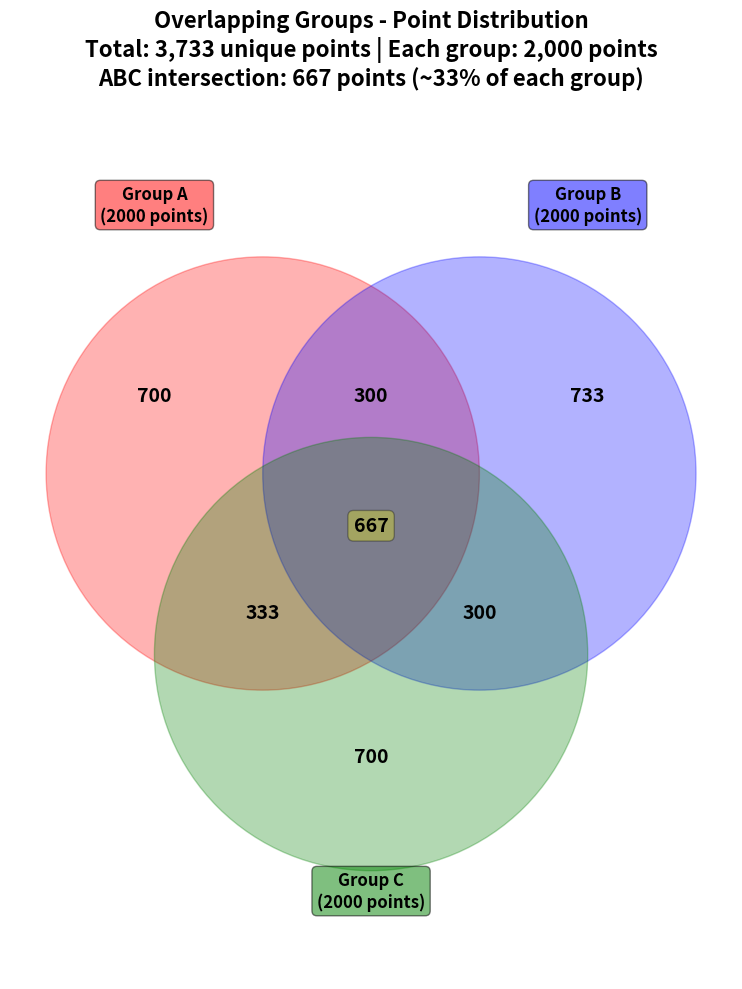
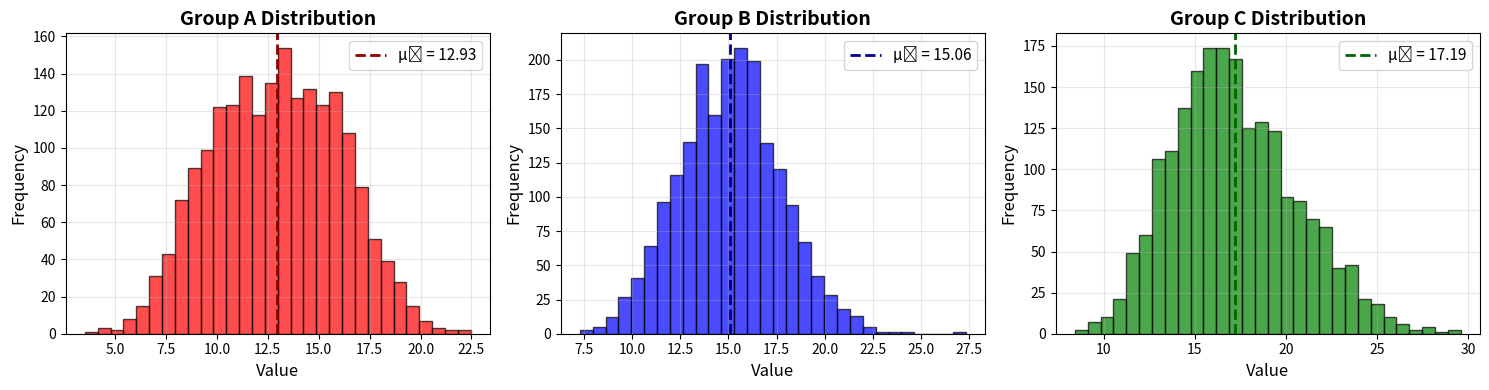

The matplotlib source for these figures, in order:
import numpy as np
import pandas as pd
import matplotlib.pyplot as plt
from matplotlib.patches import Circle

# Set random seed for reproducibility
np.random.seed(42)

print("✓ Libraries imported successfully")

# Point distribution across regions
distribution = {
    'A_only': 700,
    'B_only': 733,
    'C_only': 700,
    'AB_only': 300,
    'AC_only': 333,
    'BC_only': 300,
    'ABC': 667
}

# Display distribution
df_dist = pd.DataFrame(list(distribution.items()), columns=['Region', 'Points'])
print("Point Distribution:")
print(df_dist.to_string(index=False))
print(f"\nTotal Unique Points: {sum(distribution.values())}")

# Verify group totals
group_A_total = distribution['A_only'] + distribution['AB_only'] + distribution['AC_only'] + distribution['ABC']
group_B_total = distribution['B_only'] + distribution['AB_only'] + distribution['BC_only'] + distribution['ABC']
group_C_total = distribution['C_only'] + distribution['AC_only'] + distribution['BC_only'] + distribution['ABC']

print(f"\nGroup Totals:")
print(f"  Group A: {group_A_total} points")
print(f"  Group B: {group_B_total} points")
print(f"  Group C: {group_C_total} points")
print(f"\nABC Intersection: {distribution['ABC']} points ({distribution['ABC']/2000*100:.2f}% of each group)")

# Generate data with different Gaussian distributions for each region
data = {
    'A_only': np.random.normal(loc=10, scale=2, size=distribution['A_only']),
    'B_only': np.random.normal(loc=15, scale=2.5, size=distribution['B_only']),
    'C_only': np.random.normal(loc=20, scale=3, size=distribution['C_only']),
    'AB_only': np.random.normal(loc=12.5, scale=2, size=distribution['AB_only']),
    'AC_only': np.random.normal(loc=15, scale=2.5, size=distribution['AC_only']),
    'BC_only': np.random.normal(loc=17.5, scale=2.5, size=distribution['BC_only']),
    'ABC': np.random.normal(loc=15, scale=2, size=distribution['ABC'])
}

print("✓ Data generated for all regions")
print("\nGenerative Parameters:")
print("  A only:     N(μ=10,   σ²=4)")
print("  B only:     N(μ=15,   σ²=6.25)")
print("  C only:     N(μ=20,   σ²=9)")
print("  A ∩ B:      N(μ=12.5, σ²=4)")
print("  A ∩ C:      N(μ=15,   σ²=6.25)")
print("  B ∩ C:      N(μ=17.5, σ²=6.25)")
print("  A ∩ B ∩ C:  N(μ=15,   σ²=4)")

# Combine data for each group
group_A = np.concatenate([data['A_only'], data['AB_only'], data['AC_only'], data['ABC']])
group_B = np.concatenate([data['B_only'], data['AB_only'], data['BC_only'], data['ABC']])
group_C = np.concatenate([data['C_only'], data['AC_only'], data['BC_only'], data['ABC']])

print(f"✓ Groups combined")
print(f"  Group A size: {len(group_A)}")
print(f"  Group B size: {len(group_B)}")
print(f"  Group C size: {len(group_C)}")

# Calculate statistics for each group
stats = {
    'Group A': {
        'n': len(group_A),
        'mean': np.mean(group_A),
        'variance': np.var(group_A, ddof=1),
        'std': np.std(group_A, ddof=1)
    },
    'Group B': {
        'n': len(group_B),
        'mean': np.mean(group_B),
        'variance': np.var(group_B, ddof=1),
        'std': np.std(group_B, ddof=1)
    },
    'Group C': {
        'n': len(group_C),
        'mean': np.mean(group_C),
        'variance': np.var(group_C, ddof=1),
        'std': np.std(group_C, ddof=1)
    }
}

# Display statistics
stats_df = pd.DataFrame(stats).T
print("\n" + "="*60)
print("GROUP STATISTICS (MLE Estimators)")
print("="*60)
print(stats_df.to_string())

# Save to CSV
stats_df.to_csv('group_statistics.csv')
print("\n✓ Statistics saved to 'group_statistics.csv'")

# Create Venn diagram
fig, ax = plt.subplots(figsize=(12, 10))

# Draw three circles
circle_A = Circle((0.35, 0.5), 0.3, color='red', alpha=0.3, label='Group A')
circle_B = Circle((0.65, 0.5), 0.3, color='blue', alpha=0.3, label='Group B')
circle_C = Circle((0.5, 0.25), 0.3, color='green', alpha=0.3, label='Group C')

ax.add_patch(circle_A)
ax.add_patch(circle_B)
ax.add_patch(circle_C)

# Add labels for regions
ax.text(0.20, 0.60, '700', fontsize=14, fontweight='bold', ha='center')
ax.text(0.80, 0.60, '733', fontsize=14, fontweight='bold', ha='center')
ax.text(0.50, 0.10, '700', fontsize=14, fontweight='bold', ha='center')
ax.text(0.50, 0.60, '300', fontsize=14, fontweight='bold', ha='center')
ax.text(0.35, 0.30, '333', fontsize=14, fontweight='bold', ha='center')
ax.text(0.65, 0.30, '300', fontsize=14, fontweight='bold', ha='center')
ax.text(0.50, 0.42, '667', fontsize=14, fontweight='bold', ha='center', 
        bbox=dict(boxstyle='round', facecolor='yellow', alpha=0.3))

# Add group labels
ax.text(0.20, 0.85, 'Group A\n(2000 points)', fontsize=12, fontweight='bold',
        ha='center', bbox=dict(boxstyle='round', facecolor='red', alpha=0.5))
ax.text(0.80, 0.85, 'Group B\n(2000 points)', fontsize=12, fontweight='bold',
        ha='center', bbox=dict(boxstyle='round', facecolor='blue', alpha=0.5))
ax.text(0.50, -0.10, 'Group C\n(2000 points)', fontsize=12, fontweight='bold',
        ha='center', bbox=dict(boxstyle='round', facecolor='green', alpha=0.5))

ax.set_xlim(0, 1)
ax.set_ylim(-0.2, 1)
ax.set_aspect('equal')
ax.axis('off')
ax.set_title('Overlapping Groups - Point Distribution\nTotal: 3,733 unique points | Each group: 2,000 points\nABC intersection: 667 points (~33% of each group)',
             fontsize=16, fontweight='bold', pad=20)

plt.tight_layout()
plt.savefig('venn_diagram.png', dpi=300, bbox_inches='tight')
plt.show()
print("✓ Venn diagram saved to 'venn_diagram.png'")

# Create distribution histograms
fig, axes = plt.subplots(1, 3, figsize=(15, 4))

# Group A
axes[0].hist(group_A, bins=30, color='red', alpha=0.7, edgecolor='black')
axes[0].axvline(stats['Group A']['mean'], color='darkred', linestyle='--',
                linewidth=2, label=f"μ̂ = {stats['Group A']['mean']:.2f}")
axes[0].set_title('Group A Distribution', fontweight='bold', fontsize=14)
axes[0].set_xlabel('Value', fontsize=12)
axes[0].set_ylabel('Frequency', fontsize=12)
axes[0].legend(fontsize=11)
axes[0].grid(alpha=0.3)

# Group B
axes[1].hist(group_B, bins=30, color='blue', alpha=0.7, edgecolor='black')
axes[1].axvline(stats['Group B']['mean'], color='darkblue', linestyle='--',
                linewidth=2, label=f"μ̂ = {stats['Group B']['mean']:.2f}")
axes[1].set_title('Group B Distribution', fontweight='bold', fontsize=14)
axes[1].set_xlabel('Value', fontsize=12)
axes[1].set_ylabel('Frequency', fontsize=12)
axes[1].legend(fontsize=11)
axes[1].grid(alpha=0.3)

# Group C
axes[2].hist(group_C, bins=30, color='green', alpha=0.7, edgecolor='black')
axes[2].axvline(stats['Group C']['mean'], color='darkgreen', linestyle='--',
                linewidth=2, label=f"μ̂ = {stats['Group C']['mean']:.2f}")
axes[2].set_title('Group C Distribution', fontweight='bold', fontsize=14)
axes[2].set_xlabel('Value', fontsize=12)
axes[2].set_ylabel('Frequency', fontsize=12)
axes[2].legend(fontsize=11)
axes[2].grid(alpha=0.3)

plt.tight_layout()
plt.savefig('distributions.png', dpi=300, bbox_inches='tight')
plt.show()
print("✓ Distribution histograms saved to 'distributions.png'")

# Save raw data
np.savez('group_data.npz',
         group_A=group_A,
         group_B=group_B,
         group_C=group_C,
         distribution=distribution)

print("✓ Data saved to 'group_data.npz'")
print("\nAll files generated:")
print("  - group_statistics.csv")
print("  - group_data.npz")
print("  - venn_diagram.png")
print("  - distributions.png")

print("="*60)
print("CONSTRAINT VERIFICATION")
print("="*60)
print(f"✓ Group A: {len(group_A)} points (expected: 2000)")
print(f"✓ Group B: {len(group_B)} points (expected: 2000)")
print(f"✓ Group C: {len(group_C)} points (expected: 2000)")
print(f"✓ Total unique points: {sum(distribution.values())} (3,733)")
print(f"✓ ABC intersection: {distribution['ABC']} points ({distribution['ABC']/2000*100:.2f}% of each group)")
print(f"✓ All groups overlap with each other")
print("\nAll constraints satisfied! ✓")